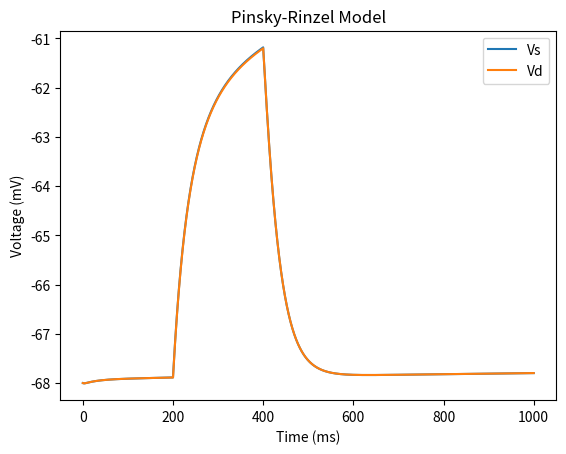

This figure's Python source:
from scipy.integrate import solve_ivp, odeint
import numpy as np
from math import exp


def solve_PRmodel(t_dur, g_c, I_stim, stim_start, stim_end):
    C_m = 3.0  # membrane capacitance [uF cm**-2]
    p = 0.5  # proportion of the membrane area taken up by the soma

    g_L = 0.1  # [mS cm**-2]
    g_Na = 30.0  # [mS cm**-2]
    g_DR = 15.0  # [mS cm**-2]
    g_Ca = 10.0  # [mS cm**-2]
    g_AHP = 0.8  # [mS cm**-2]
    g_C = 15.0  # [mS cm**-2]

    E_L = -68.0  # [mV]
    E_Na = 60.0  # [mV]
    E_K = -75.0  # [mV]
    E_Ca = 80.0  # [mV]

    def alpha_m(Vs):
        V1 = Vs + 46.9
        alpha = -0.32 * V1 / (exp(-V1 / 4.0) - 1.0)
        return alpha

    def beta_m(Vs):
        V2 = Vs + 19.9
        beta = 0.28 * V2 / (exp(V2 / 5.0) - 1.0)
        return beta

    def alpha_h(Vs):
        alpha = 0.128 * exp((-43.0 - Vs) / 18.0)
        return alpha

    def beta_h(Vs):
        V5 = Vs + 20.0
        beta = 4.0 / (1 + exp(-V5 / 5.0))
        return beta

    def alpha_n(Vs):
        V3 = Vs + 24.9
        alpha = -0.016 * V3 / (exp(-V3 / 5.0) - 1)
        return alpha

    def beta_n(Vs):
        V4 = Vs + 40.0
        beta = 0.25 * exp(-V4 / 40.0)
        return beta

    def alpha_s(Vd):
        alpha = 1.6 / (1 + exp(-0.072 * (Vd - 5.0)))
        return alpha

    def beta_s(Vd):
        V6 = Vd + 8.9
        beta = 0.02 * V6 / (exp(V6 / 5.0) - 1.0)
        return beta

    def alpha_c(Vd):
        V7 = Vd + 53.5
        V8 = Vd + 50.0
        if Vd <= -10:
            alpha = 0.0527 * exp(V8 / 11.0 - V7 / 27.0)
        else:
            alpha = 2 * exp(-V7 / 27.0)
        return alpha

    def beta_c(Vd):
        V7 = Vd + 53.5
        if Vd <= -10:
            beta = 2.0 * exp(-V7 / 27.0) - alpha_c(Vd)
        else:
            beta = 0.0
        return beta

    def alpha_q(Ca):
        alpha = min(0.00002 * Ca, 0.01)
        return alpha

    def beta_q(Ca):
        return 0.001

    def chi(Ca):
        return min(Ca / 250.0, 1.0)

    def m_inf(Vs):
        return alpha_m(Vs) / (alpha_m(Vs) + beta_m(Vs))

    def dVdt(t, V):
        Vs, Vd, n, h, s, c, q, Ca = V

        I_leak_s = g_L * (Vs - E_L)
        I_leak_d = g_L * (Vd - E_L)
        I_Na = g_Na * m_inf(Vs) ** 2 * h * (Vs - E_Na)
        I_DR = g_DR * n * (Vs - E_K)
        I_ds = g_c * (Vd - Vs)

        I_Ca = g_Ca * s**2 * (Vd - E_Ca)
        I_AHP = g_AHP * q * (Vd - E_K)
        I_C = g_C * c * chi(Ca) * (Vd - E_K)
        I_sd = -I_ds
        if t > stim_start and t < stim_end:
            dVsdt = (1.0 / C_m) * (-I_leak_s - I_Na - I_DR + I_ds / p + I_stim / p)
        else:
            dVsdt = (1.0 / C_m) * (-I_leak_s - I_Na - I_DR + I_ds / p)
        dVddt = (1.0 / C_m) * (-I_leak_d - I_Ca - I_AHP - I_C + I_sd / (1 - p))
        dhdt = alpha_h(Vs) * (1 - h) - beta_h(Vs) * h
        dndt = alpha_n(Vs) * (1 - n) - beta_n(Vs) * n
        dsdt = alpha_s(Vd) * (1 - s) - beta_s(Vd) * s
        dcdt = alpha_c(Vd) * (1 - c) - beta_c(Vd) * c
        dqdt = alpha_q(Ca) * (1 - q) - beta_q(Ca) * q
        dCadt = -0.13 * I_Ca - 0.075 * Ca

        return dVsdt, dVddt, dndt, dhdt, dsdt, dcdt, dqdt, dCadt

    t_span = (0, t_dur)

    Vs0 = -68.0
    Vd0 = -68.0
    n0 = 0.001
    h0 = 0.999
    s0 = 0.009
    c0 = 0.007
    q0 = 0.01
    Ca0 = 0.2
    V0 = [Vs0, Vd0, n0, h0, s0, c0, q0, Ca0]

    sol = solve_ivp(dVdt, t_span, V0, max_step=0.05)

    return sol


# Example usage
if __name__ == "__main__":
    t_dur = 1000.0
    g_c = 15.0
    I_stim = 0.5
    stim_start = 200.0
    stim_end = 400.0

    sol = solve_PRmodel(t_dur, g_c, I_stim, stim_start, stim_end)

    import matplotlib.pyplot as plt

    plt.plot(sol.t, sol.y[0], label="Vs")
    plt.plot(sol.t, sol.y[1], label="Vd")
    plt.xlabel("Time (ms)")
    plt.ylabel("Voltage (mV)")
    plt.legend()
    plt.title("Pinsky-Rinzel Model")
    plt.show()
